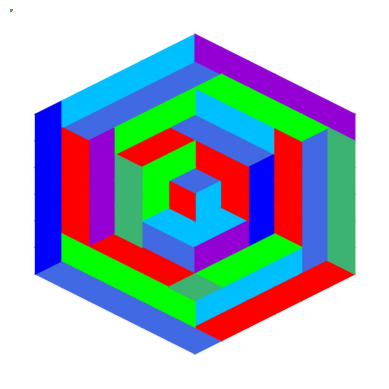

Reproduce this figure in Python.
#!/usr/bin/env python3
# -*- coding: utf-8 -*-
"""
Programme en Python 3 pour dessiner une œuvre de
Victor Vasarely
Titre : VIII Sin-Hat-A
Année : 1974

Accessoirement permet de compter le nombre de triangles rouges, 
comme l'exercice 86, page 73
Nathan Trans Math 6ème | Programme 2016

La figure est tracée dans un premier temps tournée de 90°
avec des triangles vers le haut ou vers le bas
puis tournée comme sur l'original

Created on Oct 14, 2018
[redacted]
"""
import matplotlib.pyplot as plt
# définition des fonctions
def TraceTriH(X,Y,C) : # Trace triangle vers le haut (coordonnées x, y, couleur)
    global nbH
    nbH+=1
    x=[X-1,X  ,X-0.5,X-1]
    y=[Y,Y,Y+1 ,Y]
    ax.fill (x,y,c=C)
    if pointil : ax.plot (x,y,'k',linewidth=0.7)
    if coordonnees : ax.text(X-0.8,Y+0.1,'('+str(X)+','+str(Y)+')', size=4)
    global nbRouge
    if C is 'red': 
        nbRouge+=1
        if numero : ax.text(X-0.7,Y+0.2,str(nbRouge), size=4)

def TraceTriB(X,Y,C) :# Trace triangle vers le haut (coordonnées x, y, couleur)
    global nbB
    nbB+=1
    x=[X-0.5,X,X+0.5,X-0.5]
    y=[Y+1,Y,Y+1,Y+1]
    ax.fill (x,y,c=C)
    if pointil : ax.plot (x,y,'k',linewidth=0.7)
    if coordonnees : ax.text(X,Y+0.8,'('+str(X)+','+str(Y)+')', size=4)
    global nbRouge
    if C is 'red': 
        nbRouge+=1
        if numero : ax.text(X-0.3,Y+0.6,str(nbRouge), size=4)

#-------------------Choix des options --------------------------------------
coordonnees=False   # Affiches coordonnées sur les triangles (True/False)
pointil=False       # Sépare les triages par des trais (True/False)
numero=False        # Affiche numéro des rouges sur la figure
compte=True         # Affiche nombre de traingles & losanges rouges
tourne=True         # Tourne image comme dans exercice
NomFichier='Vasarely-VIII-Sin-Hat-A' # Nom du fichier à sauver
# ------------------Fin choix des options ----------------------------------

# Initalisation des  compteurs
nbH=0       # Nombre de triangles vers le haut
nbB=0       # Nombre de triangles vers le bas
nbRouge=0   # Nombre de triangles rouges

# Début traçage de la figure
# Les triangles sont regroupés par couleur et zones,
# du centre vers l’extérieur.
# La figure est tracée dans un premier temps tournée de 90°
# avec des triangles vers le haut ou vers le bas

fig,ax=plt.subplots()

bleuclairmoyen='royalblue'
TraceTriH (0,0,bleuclairmoyen)
TraceTriB (-0.5,-1,bleuclairmoyen)

TraceTriH (-2,0,bleuclairmoyen)
TraceTriB (-2.5,-1,bleuclairmoyen)
TraceTriH (-1.5,1,bleuclairmoyen)
TraceTriB (-2,0,bleuclairmoyen)
TraceTriH (-1,2,bleuclairmoyen)
TraceTriB (-1.5,1,bleuclairmoyen)

TraceTriB (2.5,-1,bleuclairmoyen)
TraceTriH (2.5,-1,bleuclairmoyen)
TraceTriB (2,-2,bleuclairmoyen)
TraceTriH (2,-2,bleuclairmoyen)

TraceTriB (-2,4,bleuclairmoyen)
TraceTriB (-1,4,bleuclairmoyen)
TraceTriH (-1,4,bleuclairmoyen)
TraceTriB (0,4,bleuclairmoyen)
TraceTriH (0,4,bleuclairmoyen)
TraceTriB (1,4,bleuclairmoyen)
TraceTriH (1,4,bleuclairmoyen)
TraceTriB (2,4,bleuclairmoyen)
TraceTriH (2,4,bleuclairmoyen)
TraceTriH (3,4,bleuclairmoyen)

TraceTriB (-2.5,-5,bleuclairmoyen)
TraceTriH (-2,-4,bleuclairmoyen)
TraceTriB (-3,-4,bleuclairmoyen)
TraceTriH (-2.5,-3,bleuclairmoyen)
TraceTriB (-3.5,-3,bleuclairmoyen)
TraceTriH (-3,-2,bleuclairmoyen)
TraceTriB (-4,-2,bleuclairmoyen)
TraceTriH (-3.5,-1,bleuclairmoyen)
TraceTriB (-4.5,-1,bleuclairmoyen)
TraceTriH (-4,0,bleuclairmoyen)

TraceTriB (5.5,-1,bleuclairmoyen)
TraceTriH (6,0,bleuclairmoyen)
TraceTriB (5,-2,bleuclairmoyen)
TraceTriH (5.5,-1,bleuclairmoyen)
TraceTriB (4.5,-3,bleuclairmoyen)
TraceTriH (5,-2,bleuclairmoyen)
TraceTriB (4,-4,bleuclairmoyen)
TraceTriH (4.5,-3,bleuclairmoyen)
TraceTriB (3.5,-5,bleuclairmoyen)
TraceTriH (4,-4,bleuclairmoyen)
TraceTriB (3,-6,bleuclairmoyen)
TraceTriH (3.5,-5,bleuclairmoyen)

bleufonce='blue'
TraceTriB (-1,2,bleufonce)
TraceTriB (0,2,bleufonce)
TraceTriB (1,2,bleufonce)
TraceTriH (0,2,bleufonce)
TraceTriH (1,2,bleufonce)
TraceTriH (2,2,bleufonce)

TraceTriB (2,-6,bleufonce)
TraceTriH (3,-6,bleufonce)
TraceTriB (1,-6,bleufonce)
TraceTriH (2,-6,bleufonce)
TraceTriB (0,-6,bleufonce)
TraceTriH (1,-6,bleufonce)
TraceTriB (-1,-6,bleufonce)
TraceTriH (0,-6,bleufonce)
TraceTriB (-2,-6,bleufonce)
TraceTriH (-1,-6,bleufonce)
TraceTriB (-3,-6,bleufonce)
TraceTriH (-2,-6,bleufonce)

bleuclair='deepskyblue'
TraceTriH (1,0,bleuclair)
TraceTriB (0,0,bleuclair)

TraceTriB (1,0,bleuclair)
TraceTriH (2,0,bleuclair)
TraceTriH (1.5,1,bleuclair)
TraceTriB (1.5,-1,bleuclair)
TraceTriH (1.5,-1,bleuclair)
TraceTriB (1,-2,bleuclair)

TraceTriB (-2,2,bleuclair)
TraceTriH (-2,2,bleuclair)
TraceTriB (-2.5,1,bleuclair)
TraceTriH (-2.5,1,bleuclair)
TraceTriB (-3,0,bleuclair)
TraceTriH (-3,0,bleuclair)

TraceTriB (2.5,3,bleuclair)
TraceTriH (3.5,3,bleuclair)
TraceTriB (3,2,bleuclair)
TraceTriH (4,2,bleuclair)
TraceTriB (3.5,1,bleuclair)
TraceTriH (4.5,1,bleuclair)
TraceTriB (4,0,bleuclair)
TraceTriH (5,0,bleuclair)

TraceTriB (-3.5,-5,bleuclair)
TraceTriH (-2.5,-5,bleuclair)
TraceTriB (-4,-4,bleuclair)
TraceTriH (-3,-4,bleuclair)
TraceTriB (-4.5,-3,bleuclair)
TraceTriH (-3.5,-3,bleuclair)
TraceTriB (-5,-2,bleuclair)
TraceTriH (-4,-2,bleuclair)
TraceTriB (-5.5,-1,bleuclair)
TraceTriH (-4.5,-1,bleuclair)

violet='darkviolet'
TraceTriB (1.5,1,violet)
TraceTriH (2.5,1,violet)
TraceTriB (2,0,violet)
TraceTriH (3,0,violet)

TraceTriB (-2,-4,violet)
TraceTriH (-1,-4,violet)
TraceTriB (-1,-4,violet)
TraceTriH (-0,-4,violet)
TraceTriB (0,-4,violet)
TraceTriH (1,-4,violet)
TraceTriB (1,-4,violet)
TraceTriH (2,-4,violet)

TraceTriB (-2.5,5,violet)
TraceTriH (-2.5,5,violet)
TraceTriB (-3,4,violet)
TraceTriH (-3,4,violet)
TraceTriB (-3.5,3,violet)
TraceTriH (-3.5,3,violet)
TraceTriB (-4,2,violet)
TraceTriH (-4,2,violet)
TraceTriB (-4.5,1,violet)
TraceTriH (-4.5,1,violet)
TraceTriB (-5,0,violet)
TraceTriH (-5,0,violet)

rouge='red'
TraceTriB (0.5,-1,rouge)
TraceTriH (0.5,-1,rouge)

TraceTriH (0.5,1,rouge)
TraceTriB (0.5,1,rouge)
TraceTriB (-0.5,1,rouge)
TraceTriH (-0.5,1,rouge)
TraceTriB (-1,0,rouge)
TraceTriH (-1,0,rouge)

TraceTriH (-1.5,-1,rouge)
TraceTriB (-2,-2,rouge)
TraceTriH (-1,-2,rouge)
TraceTriB (-1.5,-3,rouge)

TraceTriH (-1.5,3,rouge)
TraceTriB (-1.5,3,rouge)
TraceTriH (-0.5,3,rouge)
TraceTriB (-0.5,3,rouge)
TraceTriH (0.5,3,rouge)
TraceTriB (0.5,3,rouge)
TraceTriH (1.5,3,rouge)
TraceTriB (1.5,3,rouge)

TraceTriH (2.5,-3,rouge)
TraceTriB (2,-4,rouge)
TraceTriH (3,-2,rouge)
TraceTriB (2.5,-3,rouge)
TraceTriH (3.5,-1,rouge)
TraceTriB (3,-2,rouge)

TraceTriH (-1.5,-5,rouge)
TraceTriB (-1.5,-5,rouge)
TraceTriH (-0.5,-5,rouge)
TraceTriB (-0.5,-5,rouge)
TraceTriH (0.5,-5,rouge)
TraceTriB (0.5,-5,rouge)
TraceTriH (1.5,-5,rouge)
TraceTriB (1.5,-5,rouge)

TraceTriH (3.5,5,rouge)
TraceTriB (3,4,rouge)
TraceTriH (4,4,rouge)
TraceTriB (3.5,3,rouge)
TraceTriH (4.5,3,rouge)
TraceTriB (4,2,rouge)
TraceTriH (5,2,rouge)
TraceTriB (4.5,1,rouge)
TraceTriH (5.5,1,rouge)
TraceTriB (5,0,rouge)

vertclair='lime'
TraceTriH (1,-2,vertclair)
TraceTriB (0,-2,vertclair)
TraceTriH (0,-2,vertclair)
TraceTriB (-1,-2,vertclair)
TraceTriH (-0.5,-1,vertclair)
TraceTriB (-1.5,-1,vertclair)

TraceTriH (-2.5,-1,vertclair)
TraceTriB (-3.5,-1,vertclair)
TraceTriH (-2,-2,vertclair)
TraceTriB (-3,-2,vertclair)
TraceTriH (-1.5,-3,vertclair)
TraceTriB (-2.5,-3,vertclair)

TraceTriH (3.5,1,vertclair)
TraceTriB (3,0,vertclair)
TraceTriH (3,2,vertclair)
TraceTriB (2.5,1,vertclair)
TraceTriH (2.5,3,vertclair)
TraceTriB (2,2,vertclair)

TraceTriH (4.5,-1,vertclair)
TraceTriB (4.5,-1,vertclair)
TraceTriH (4,-2,vertclair)
TraceTriB (4,-2,vertclair)
TraceTriH (3.5,-3,vertclair)
TraceTriB (3.5,-3,vertclair)
TraceTriH (3,-4,vertclair)
TraceTriB (3,-4,vertclair)
TraceTriH (2.5,-5,vertclair)
TraceTriB (2.5,-5,vertclair)

TraceTriH (-3.5,1,vertclair)
TraceTriB (-4,0,vertclair)
TraceTriH (-3,2,vertclair)
TraceTriB (-3.5,1,vertclair)
TraceTriH (-2.5,3,vertclair)
TraceTriB (-3,2,vertclair)
TraceTriH (-2,4,vertclair)
TraceTriB (-2.5,3,vertclair)

vertfonce='mediumseagreen'
TraceTriB (1.5,-3,vertfonce)
TraceTriH (1.5,-3,vertfonce)
TraceTriB (0.5,-3,vertfonce)
TraceTriH (0.5,-3,vertfonce)
TraceTriB (-0.5,-3,vertfonce)
TraceTriH (-0.5,-3,vertfonce)

TraceTriB (3.5,-1,vertfonce)
TraceTriH (4,0,vertfonce)

TraceTriB (2.5,5,vertfonce)
TraceTriH (2.5,5,vertfonce)
TraceTriB (1.5,5,vertfonce)
TraceTriH (1.5,5,vertfonce)
TraceTriB (0.5,5,vertfonce)
TraceTriH (0.5,5,vertfonce)
TraceTriB (-0.5,5,vertfonce)
TraceTriH (-0.5,5,vertfonce)
TraceTriB (-1.5,5,vertfonce)
TraceTriH (-1.5,5,vertfonce)

ax.set_aspect('equal', 'box')   # Permet que les axes soient proportionnés
plt.axis('off')                 # Empeche affichage des axes

# Enregistre image tournée de 90°
NomFichier='Vasarely-VII-Sin-Hat-A' # Nom du fichier à sauver
plt.savefig(NomFichier+'-tourne.jpeg',dpi=300,bbox_inches='tight')
plt.show() # Affiche image

# Affiche nombre de triangles et losanges rouges
if compte :
    print ('Nombre de triangles rouges : ',nbRouge,'/',nbH+nbB)
    print ('Nombre de losanges rouges : ',nbRouge/2,'/',(nbH+nbB)/2)

# Tourne l'image comme l'exercice 86 page 73
if tourne :
    from scipy import ndimage  # Attention nécessite scipy 
    import matplotlib.image as mpimg
    figure=mpimg.imread(NomFichier+'-tourne.jpeg') # lecture de l'image 
    figureTourne = ndimage.interpolation.rotate(figure, -90,reshape=True) # rotation
    plt.imshow(figureTourne) 
    plt.axis('off')
    plt.savefig(NomFichier+'-Exercice-86.jpeg',dpi=300,bbox_inches='tight')
    plt.show() 
